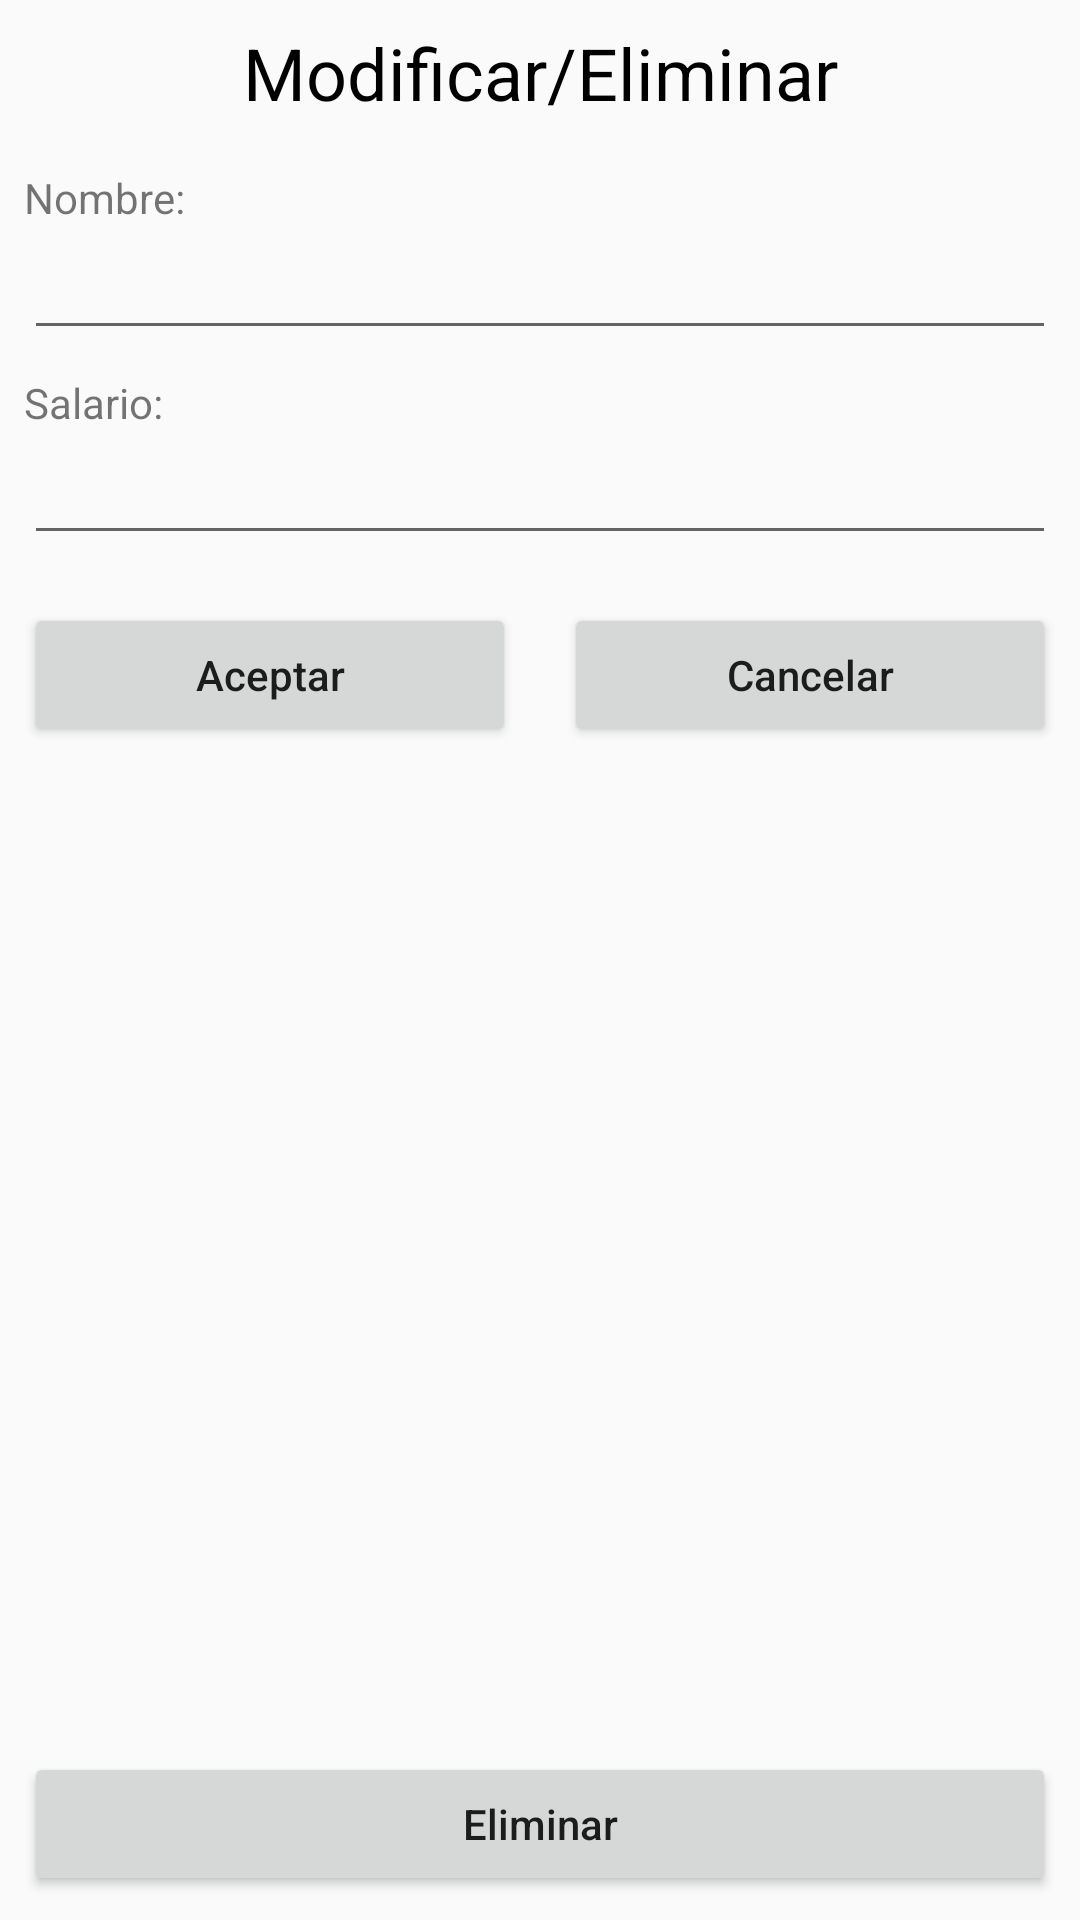

Produce the Android XML layout that renders to this screen, including the resource entries it uses.
<!-- AndroidManifest.xml: application theme AppTheme -->
<!-- res/layout/activity_modificar.xml -->
<?xml version="1.0" encoding="utf-8"?>
<androidx.constraintlayout.widget.ConstraintLayout xmlns:android="http://schemas.android.com/apk/res/android"
    xmlns:app="http://schemas.android.com/apk/res-auto"
    xmlns:tools="http://schemas.android.com/tools"
    android:layout_width="match_parent"
    android:layout_height="match_parent"
    tools:context=".Modificar">

    <Button
        android:id="@+id/button6"
        android:layout_width="0dp"
        android:layout_height="wrap_content"
        android:layout_marginStart="8dp"
        android:layout_marginEnd="8dp"
        android:layout_marginBottom="8dp"
        android:text="@string/delete"
        android:textAllCaps="false"
        app:layout_constraintBottom_toBottomOf="parent"
        app:layout_constraintEnd_toEndOf="parent"
        app:layout_constraintStart_toStartOf="parent"
        android:onClick="Eliminar"/>

    <EditText
        android:id="@+id/txtNombre"
        android:layout_width="0dp"
        android:layout_height="wrap_content"
        android:layout_marginStart="8dp"
        android:layout_marginEnd="8dp"
        android:ems="10"
        android:inputType="textPersonName"
        android:textColor="@android:color/black"
        app:layout_constraintEnd_toEndOf="parent"
        app:layout_constraintStart_toStartOf="parent"
        app:layout_constraintTop_toBottomOf="@+id/textView9" />

    <TextView
        android:id="@+id/textView9"
        android:layout_width="0dp"
        android:layout_height="wrap_content"
        android:layout_marginStart="8dp"
        android:layout_marginTop="16dp"
        android:layout_marginEnd="8dp"
        android:text="@string/name"
        app:layout_constraintEnd_toEndOf="parent"
        app:layout_constraintStart_toStartOf="parent"
        app:layout_constraintTop_toBottomOf="@+id/textView6" />

    <TextView
        android:id="@+id/textView10"
        android:layout_width="0dp"
        android:layout_height="wrap_content"
        android:layout_marginStart="8dp"
        android:layout_marginTop="8dp"
        android:layout_marginEnd="8dp"
        android:text="@string/salery"
        app:layout_constraintEnd_toEndOf="parent"
        app:layout_constraintStart_toStartOf="parent"
        app:layout_constraintTop_toBottomOf="@+id/txtNombre" />

    <EditText
        android:id="@+id/txtSueldo"
        android:layout_width="0dp"
        android:layout_height="wrap_content"
        android:layout_marginStart="8dp"
        android:layout_marginEnd="8dp"
        android:ems="10"
        android:inputType="numberDecimal"
        android:textColor="@android:color/black"
        app:layout_constraintEnd_toEndOf="parent"
        app:layout_constraintStart_toStartOf="parent"
        app:layout_constraintTop_toBottomOf="@+id/textView10" />

    <TextView
        android:id="@+id/textView6"
        android:layout_width="0dp"
        android:layout_height="wrap_content"
        android:layout_marginStart="8dp"
        android:layout_marginTop="8dp"
        android:layout_marginEnd="8dp"
        android:text="Modificar/Eliminar"
        android:textAlignment="center"
        android:textColor="@android:color/black"
        android:textSize="24sp"
        app:layout_constraintEnd_toEndOf="parent"
        app:layout_constraintStart_toStartOf="parent"
        app:layout_constraintTop_toTopOf="parent" />

    <Button
        android:id="@+id/button3"
        android:layout_width="0dp"
        android:layout_height="wrap_content"
        android:layout_marginStart="8dp"
        android:layout_marginTop="16dp"
        android:layout_marginEnd="8dp"
        android:onClick="Cancelat"
        android:text="@string/cancelar"
        android:textAllCaps="false"
        app:layout_constraintEnd_toEndOf="parent"
        app:layout_constraintStart_toEndOf="@+id/button"
        app:layout_constraintTop_toBottomOf="@+id/txtSueldo" />

    <Button
        android:id="@+id/button"
        android:layout_width="0dp"
        android:layout_height="wrap_content"
        android:layout_marginStart="8dp"
        android:layout_marginTop="16dp"
        android:layout_marginEnd="8dp"
        android:onClick="Aceptar"
        android:text="@string/aceptar"
        android:textAllCaps="false"
        app:layout_constraintEnd_toStartOf="@+id/button3"
        app:layout_constraintStart_toStartOf="parent"
        app:layout_constraintTop_toBottomOf="@+id/txtSueldo" />

</androidx.constraintlayout.widget.ConstraintLayout>
<!-- resources referenced by this layout -->
<resources>
  <string name="aceptar">Aceptar</string>
  <string name="cancelar">Cancelar</string>
  <string name="delete">Eliminar</string>
  <string name="name">Nombre:</string>
  <string name="salery">Salario:</string>
  <style name="AppTheme" parent="Theme.AppCompat.Light.DarkActionBar">
          
          <item name="colorPrimary">@color/colorPrimary</item>
          <item name="colorPrimaryDark">@color/colorPrimaryDark</item>
          <item name="colorAccent">@color/colorAccent</item>
      </style>
  <!-- not gathered from this repository: default colours our renderer supplied (Android Studio template values) -->
  <color name="colorPrimary">#FF6200EE</color>
  <color name="colorPrimaryDark">#FF3700B3</color>
  <color name="colorAccent">#FF03DAC5</color>
</resources>
